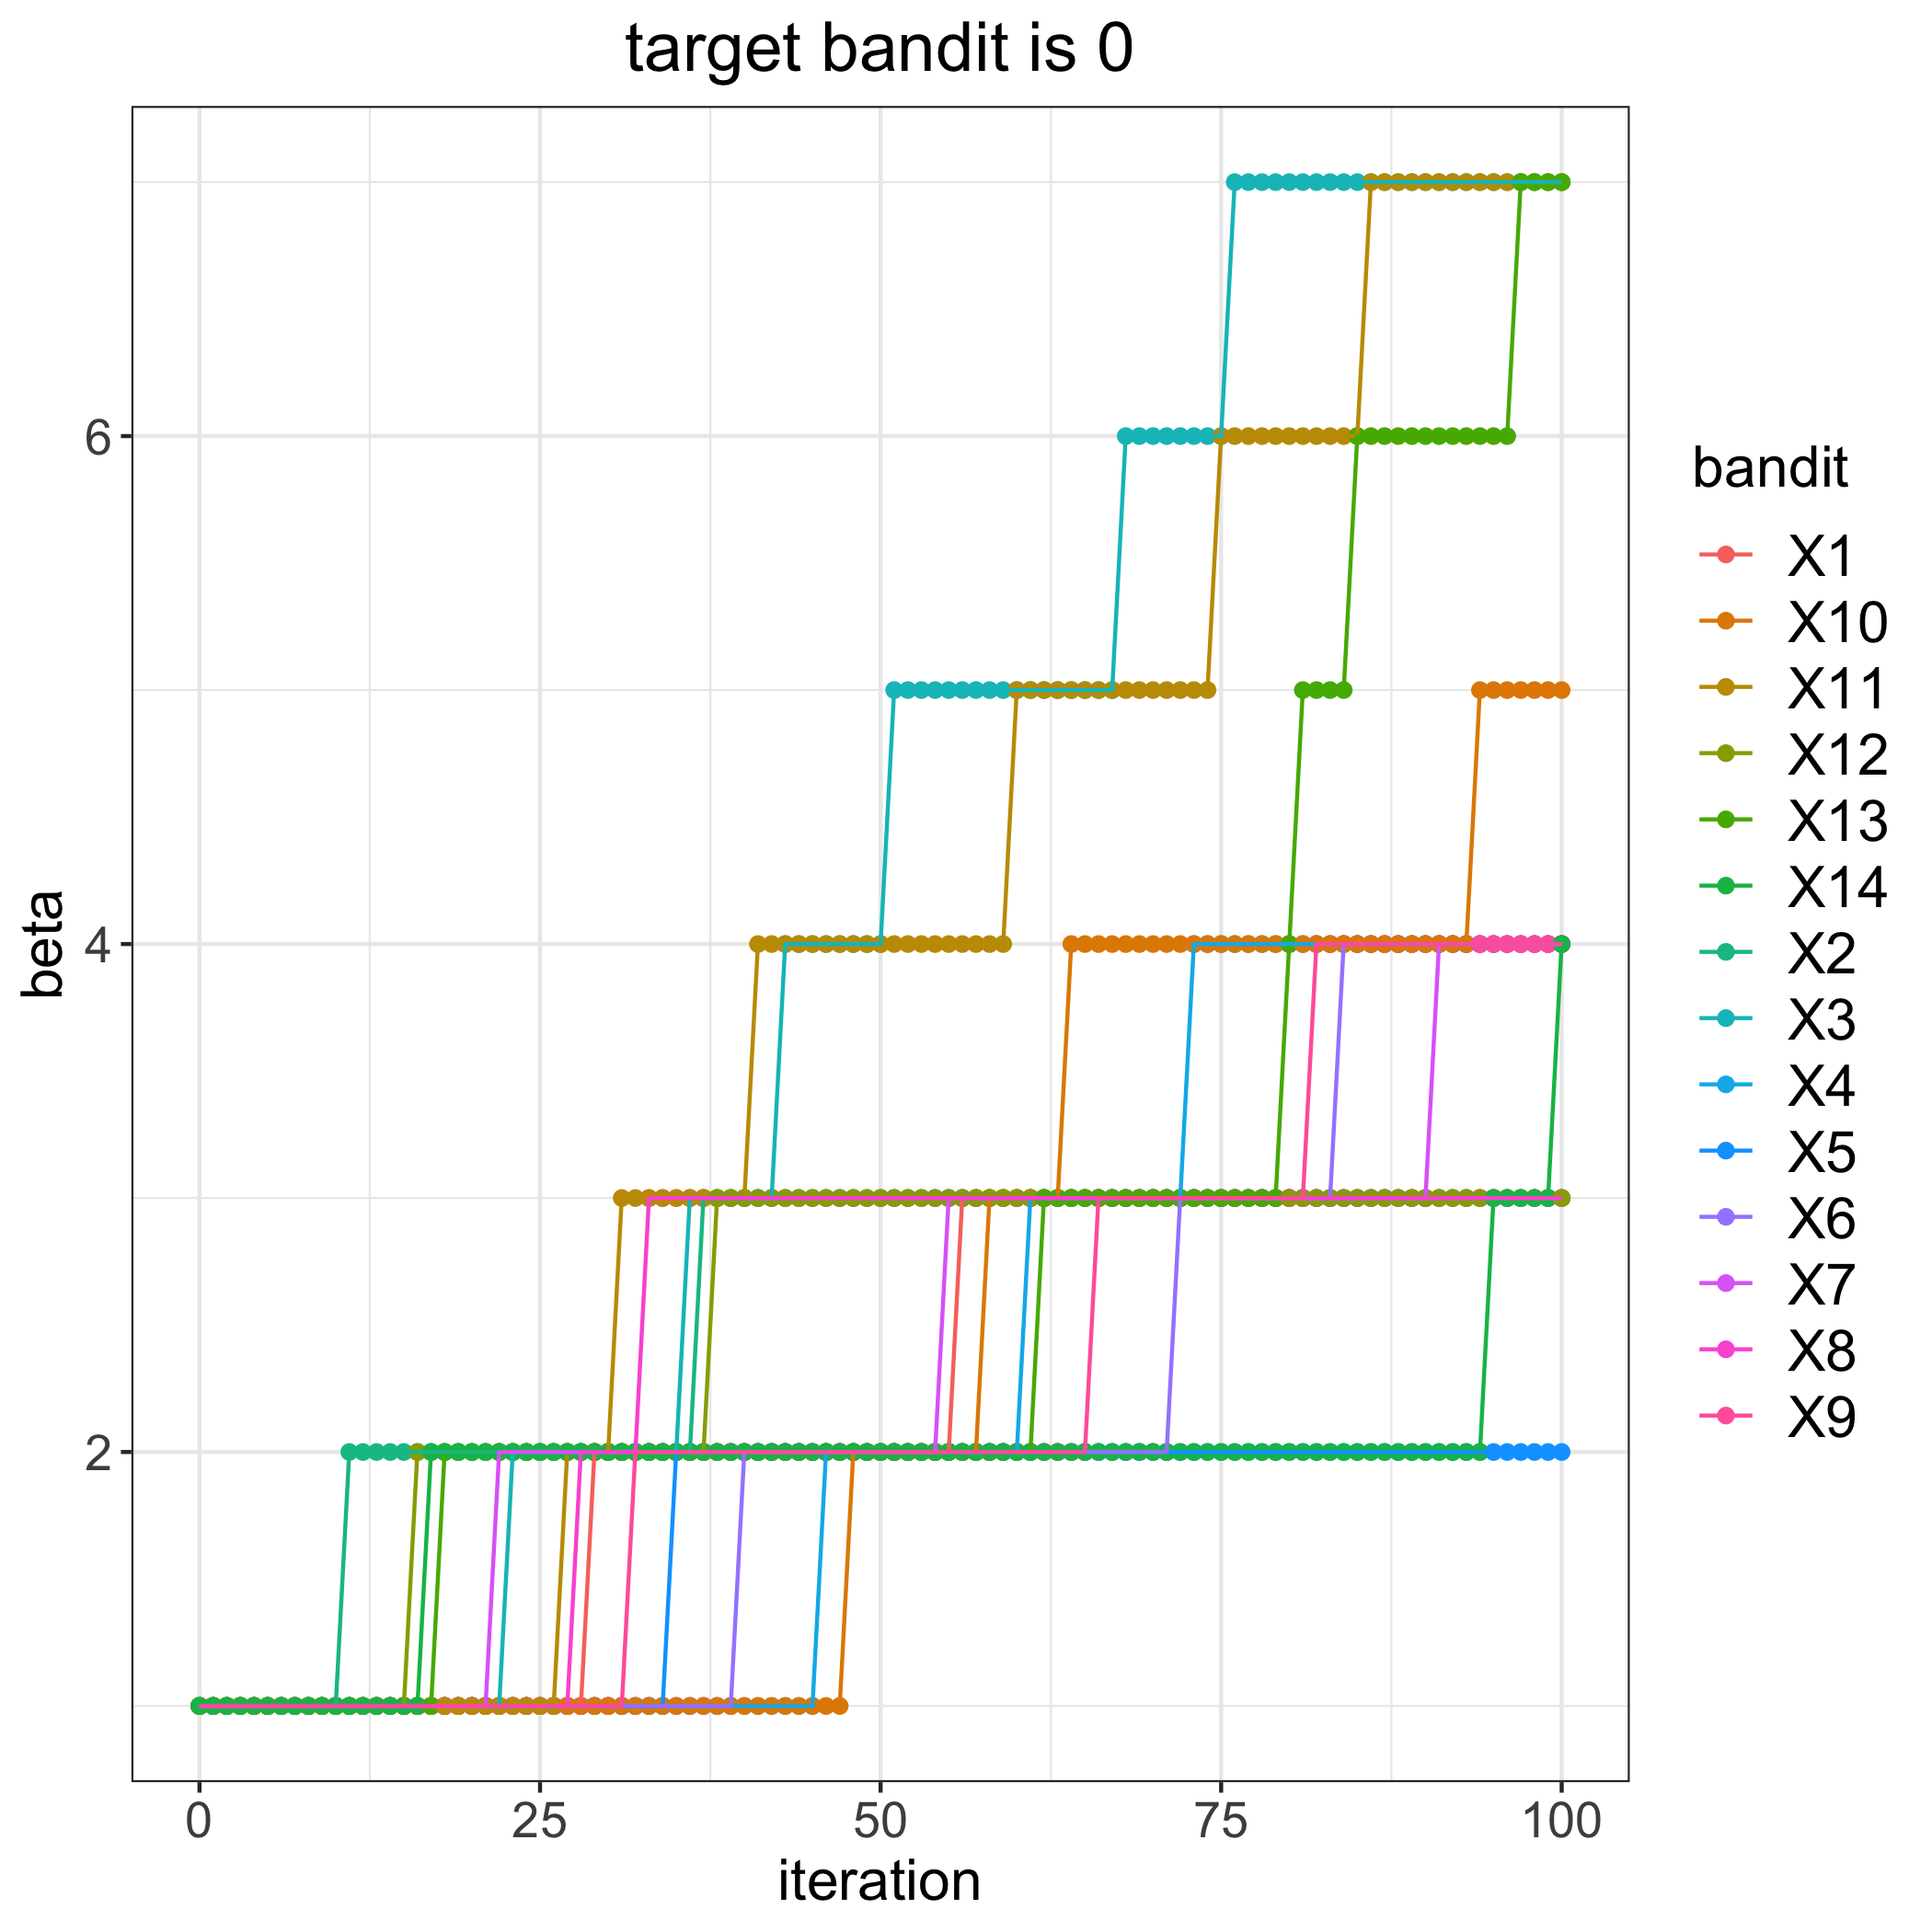

The file beside this chart, header and first rows:
, 1, 2, 3, 4, 5, 6, 7, 8, 9, 10, 11, 12, 13, 14
0, 1, 1, 1, 1, 1, 1, 1, 1, 1, 1, 1, 1, 1, 1
1, 1, 1, 1, 1, 1, 1, 1, 1, 1, 1, 1, 1, 1, 1
2, 1, 1, 1, 1, 1, 1, 1, 1, 1, 1, 1, 1, 1, 1
3, 1, 1, 1, 1, 1, 1, 1, 1, 1, 1, 1, 1, 1, 1
4, 1, 1, 1, 1, 1, 1, 1, 1, 1, 1, 1, 1, 1, 1
5, 1, 1, 1, 1, 1, 1, 1, 1, 1, 1, 1, 1, 1, 1
6, 1, 1, 1, 1, 1, 1, 1, 1, 1, 1, 1, 1, 1, 1
7, 1, 1, 1, 1, 1, 1, 1, 1, 1, 1, 1, 1, 1, 1
8, 1, 1, 1, 1, 1, 1, 1, 1, 1, 1, 1, 1, 1, 1
9, 1, 1, 1, 1, 1, 1, 1, 1, 1, 1, 1, 1, 1, 1
10, 1, 1, 1, 1, 1, 1, 1, 1, 1, 1, 1, 1, 1, 1
11, 1, 2, 1, 1, 1, 1, 1, 1, 1, 1, 1, 1, 1, 1
12, 1, 2, 1, 1, 1, 1, 1, 1, 1, 1, 1, 1, 1, 1
13, 1, 2, 1, 1, 1, 1, 1, 1, 1, 1, 1, 1, 1, 1
14, 1, 2, 1, 1, 1, 1, 1, 1, 1, 1, 1, 1, 1, 1
15, 1, 2, 1, 1, 1, 1, 1, 1, 1, 1, 1, 1, 1, 1
16, 1, 2, 1, 1, 1, 1, 1, 1, 1, 1, 1, 2, 1, 1
17, 1, 2, 1, 1, 1, 1, 1, 1, 1, 1, 1, 2, 1, 2
18, 1, 2, 1, 1, 1, 1, 1, 1, 1, 1, 1, 2, 2, 2
19, 1, 2, 1, 1, 1, 1, 1, 1, 1, 1, 1, 2, 2, 2
20, 1, 2, 1, 1, 1, 1, 1, 1, 1, 1, 1, 2, 2, 2
21, 1, 2, 1, 1, 1, 1, 1, 1, 1, 1, 1, 2, 2, 2
22, 1, 2, 1, 1, 1, 1, 2, 1, 1, 1, 1, 2, 2, 2
23, 1, 2, 2, 1, 1, 1, 2, 1, 1, 1, 1, 2, 2, 2
24, 1, 2, 2, 1, 1, 1, 2, 1, 1, 1, 1, 2, 2, 2
25, 1, 2, 2, 1, 1, 1, 2, 1, 1, 1, 1, 2, 2, 2
26, 1, 2, 2, 1, 1, 1, 2, 1, 1, 1, 1, 2, 2, 2
27, 1, 2, 2, 1, 1, 1, 2, 1, 1, 1, 2, 2, 2, 2
28, 1, 2, 2, 1, 1, 1, 2, 2, 1, 1, 2, 2, 2, 2
29, 2, 2, 2, 1, 1, 1, 2, 2, 1, 1, 2, 2, 2, 2
30, 2, 2, 2, 1, 1, 1, 2, 2, 1, 1, 2, 2, 2, 2
31, 2, 2, 2, 1, 1, 1, 2, 2, 1, 1, 3, 2, 2, 2
32, 2, 2, 2, 1, 1, 1, 2, 2, 2, 1, 3, 2, 2, 2
33, 2, 2, 2, 1, 1, 1, 2, 3, 2, 1, 3, 2, 2, 2
34, 2, 2, 2, 1, 1, 1, 2, 3, 2, 1, 3, 2, 2, 2
35, 2, 2, 2, 1, 2, 1, 2, 3, 2, 1, 3, 2, 2, 2
36, 2, 2, 3, 1, 2, 1, 2, 3, 2, 1, 3, 2, 2, 2
37, 2, 3, 3, 1, 2, 1, 2, 3, 2, 1, 3, 2, 2, 2
38, 2, 3, 3, 1, 2, 1, 2, 3, 2, 1, 3, 3, 2, 2
39, 2, 3, 3, 1, 2, 1, 2, 3, 2, 1, 3, 3, 2, 2
40, 2, 3, 3, 1, 2, 2, 2, 3, 2, 1, 3, 3, 2, 2
41, 2, 3, 3, 1, 2, 2, 2, 3, 2, 1, 4, 3, 2, 2
42, 2, 3, 3, 1, 2, 2, 2, 3, 2, 1, 4, 3, 2, 2
43, 2, 3, 4, 1, 2, 2, 2, 3, 2, 1, 4, 3, 2, 2
44, 2, 3, 4, 1, 2, 2, 2, 3, 2, 1, 4, 3, 2, 2
45, 2, 3, 4, 1, 2, 2, 2, 3, 2, 1, 4, 3, 2, 2
46, 2, 3, 4, 2, 2, 2, 2, 3, 2, 1, 4, 3, 2, 2
47, 2, 3, 4, 2, 2, 2, 2, 3, 2, 1, 4, 3, 2, 2
48, 2, 3, 4, 2, 2, 2, 2, 3, 2, 2, 4, 3, 2, 2
49, 2, 3, 4, 2, 2, 2, 2, 3, 2, 2, 4, 3, 2, 2
50, 2, 3, 4, 2, 2, 2, 2, 3, 2, 2, 4, 3, 2, 2
51, 2, 3, 5, 2, 2, 2, 2, 3, 2, 2, 4, 3, 2, 2
52, 2, 3, 5, 2, 2, 2, 2, 3, 2, 2, 4, 3, 2, 2
53, 2, 3, 5, 2, 2, 2, 2, 3, 2, 2, 4, 3, 2, 2
54, 2, 3, 5, 2, 2, 2, 2, 3, 2, 2, 4, 3, 2, 2
55, 2, 3, 5, 2, 2, 2, 3, 3, 2, 2, 4, 3, 2, 2
56, 3, 3, 5, 2, 2, 2, 3, 3, 2, 2, 4, 3, 2, 2
57, 3, 3, 5, 2, 2, 2, 3, 3, 2, 2, 4, 3, 2, 2
58, 3, 3, 5, 2, 2, 2, 3, 3, 2, 3, 4, 3, 2, 2
59, 3, 3, 5, 2, 2, 2, 3, 3, 2, 3, 4, 3, 2, 2
... 41 more rows
